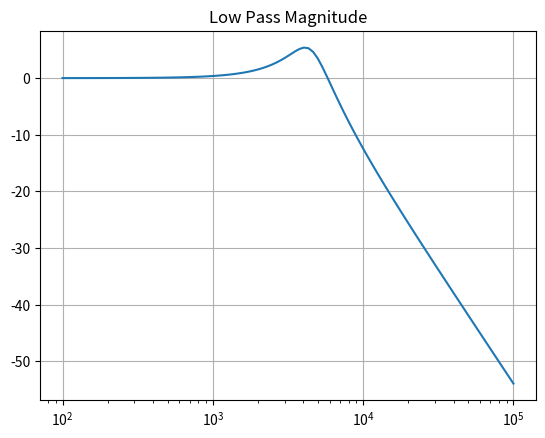
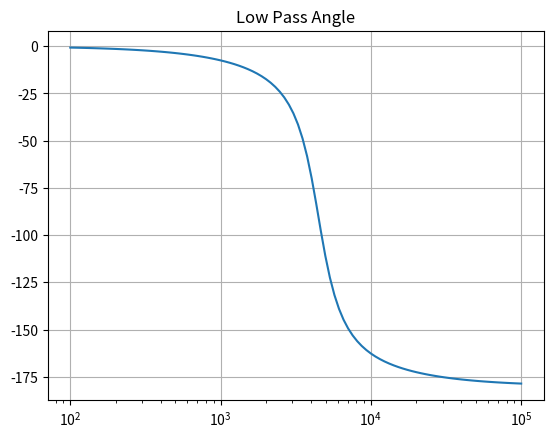
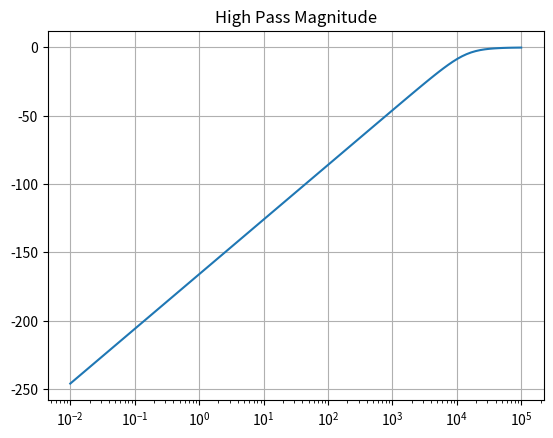
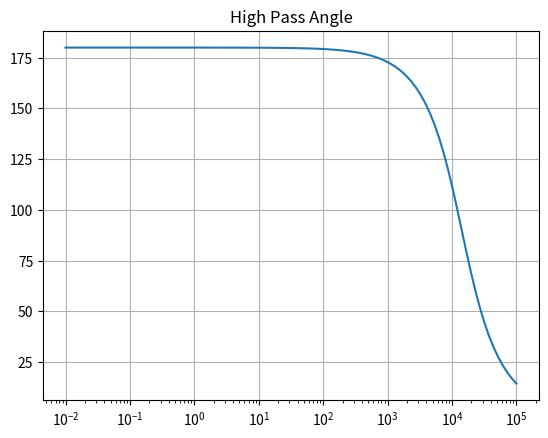

These charts were generated, in order, by the following Python code:
from matplotlib import pyplot as plt
from scipy import signal

def main():
        sys = signal.TransferFunction([2e7], [1, 2500, 2e7])
        
        w, mag, phase = signal.bode(sys)
        
        plt.figure()
        plt.semilogx(w, mag)
        plt.grid(True)
        plt.title("Low Pass Magnitude")
        
        plt.figure()
        plt.semilogx(w, phase)
        plt.grid(True)
        plt.title("Low Pass Angle")
        
        sys = signal.TransferFunction([1, 0, 0], [1, 25000, 2e8])

        w, mag, phase = signal.bode(sys)
        
        plt.figure()
        plt.semilogx(w, mag)
        plt.grid(True)
        plt.title("High Pass Magnitude")

        plt.figure()
        plt.semilogx(w, phase)
        plt.grid(True)
        plt.title("High Pass Angle")
        
        plt.show()
        
if __name__ == "__main__":
    main()
